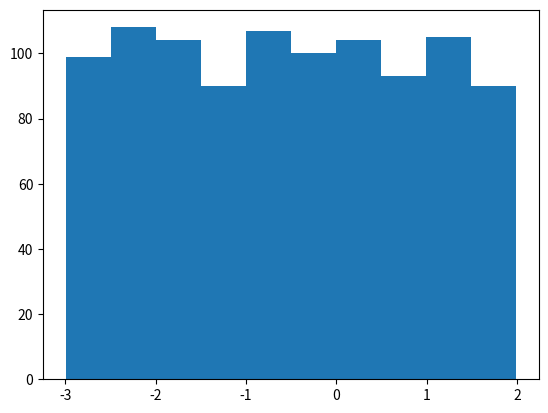

Write the Python code that produced this figure.
import numpy as np
from numpy import random as nr
from matplotlib import pyplot as plt

def bs_resample(data, alpha):
    Nk = 100 #resample times
    length = len(data)
    bs_mean = []
    bs_var = []
    for i in range(Nk):
        new_seq = []
        for j in range(length):
            num = nr.randint(0, length)
            new_seq.append(data[num])
        bs_mean.append(np.mean(new_seq))
        bs_var.append(np.var(new_seq))
    bs_mean = np.sort(bs_mean)
    bs_var = np.sort(bs_var)
    return (bs_mean[int((alpha/2)*Nk)], bs_mean[int((1-alpha/2)*Nk)], bs_var[int((alpha/2)*Nk)], bs_var[int((1-alpha/2)*Nk)])

N = 1000
uni_seq = nr.rand(N)*5 - 3
average = float(sum(uni_seq))/len(uni_seq)
print("The sample mean is:" + str(average))
sum = 0
for data in uni_seq:
    sum += (data - average) ** 2
stdvar = np.sqrt(sum/(N-1))
print("The sample variance is "+ str(stdvar))
plt.hist(uni_seq)
plt.show()
result = bs_resample(uni_seq, 0.05)
print(result)

